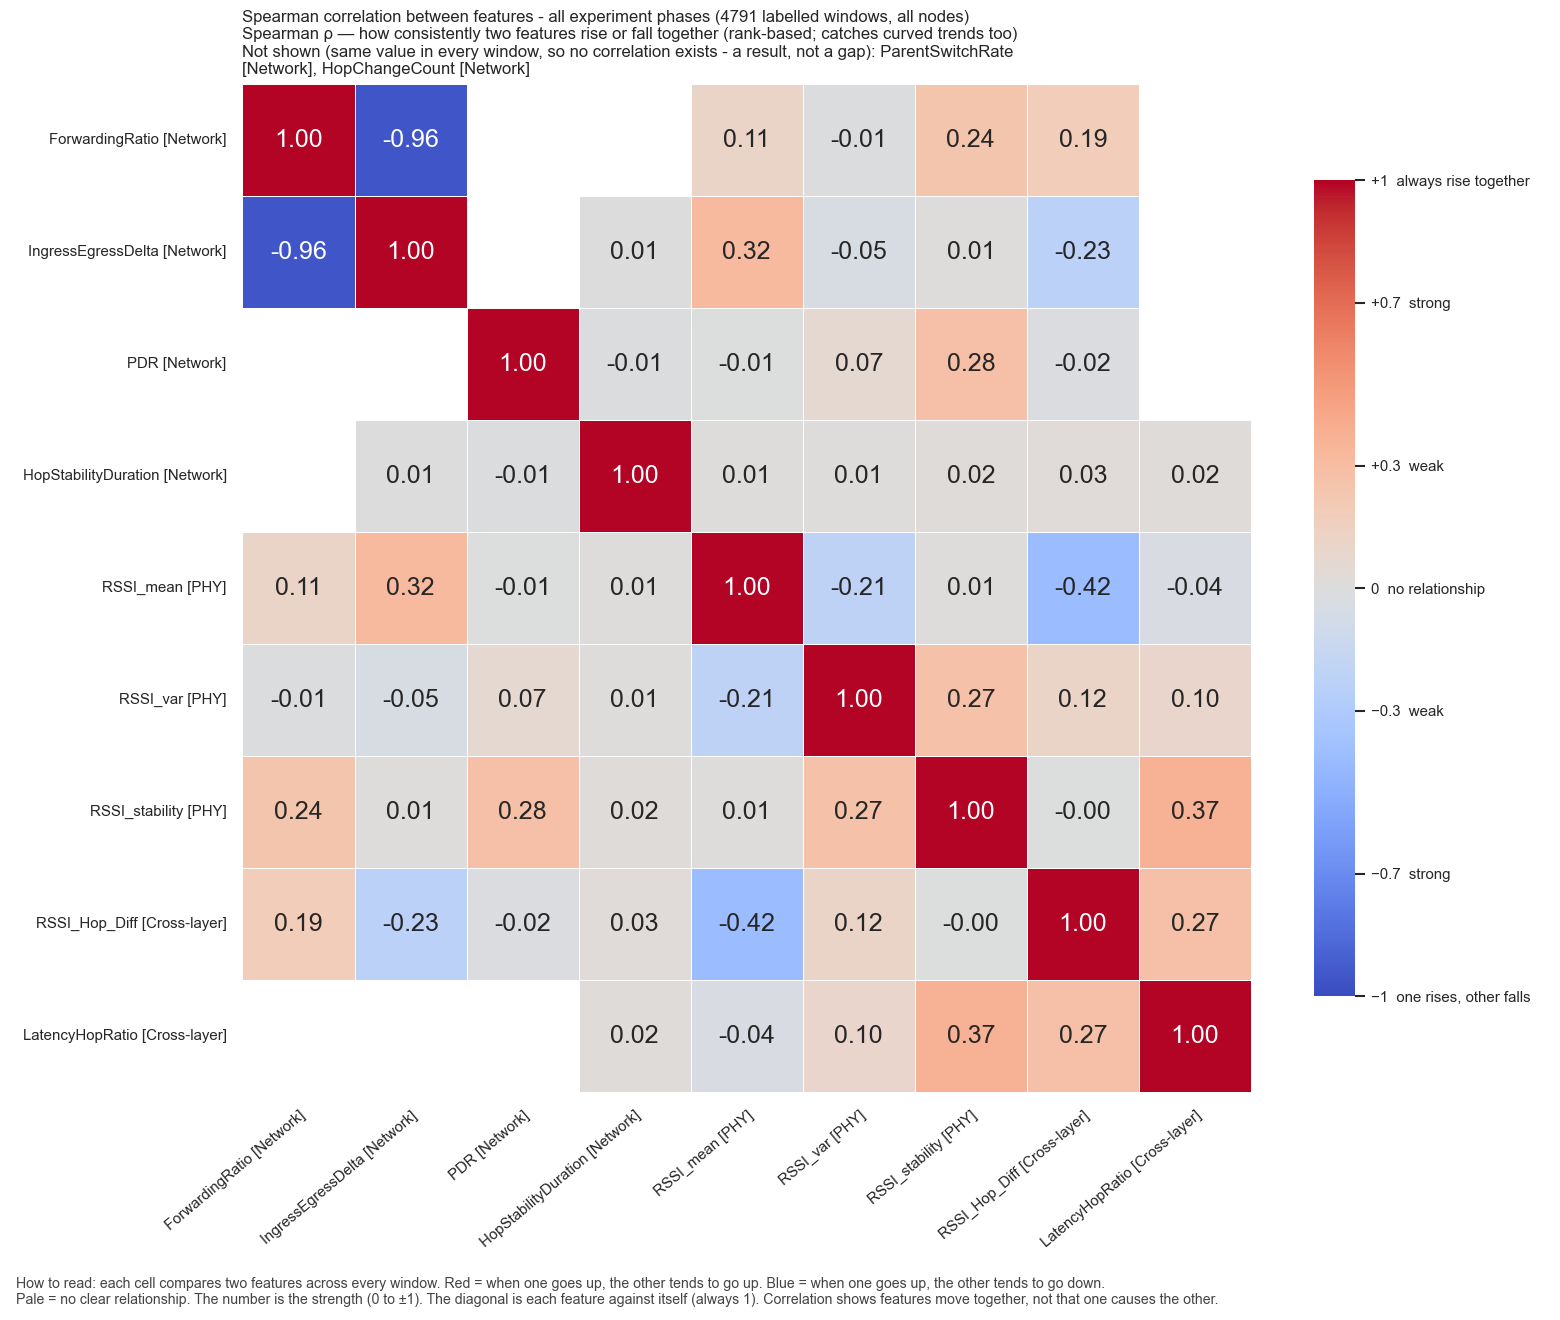

The table this chart was drawn from, first rows:
, ForwardingRatio, IngressEgressDelta, PDR, HopStabilityDuration, RSSI_mean, RSSI_var, RSSI_stability, RSSI_Hop_Diff, LatencyHopRatio
ForwardingRatio, 1.0, -0.9558, , , 0.1128, -0.01203, 0.243, 0.1852, 
IngressEgressDelta, -0.9558, 1.0, , 0.005072, 0.3183, -0.04539, 0.009478, -0.2334, 
PDR, , , 1.0, -0.01093, -0.005717, 0.0679, 0.2811, -0.01821, 
HopStabilityDuration, , 0.005072, -0.01093, 1.0, 0.008909, 0.008317, 0.01642, 0.02589, 0.01982
RSSI_mean, 0.1128, 0.3183, -0.005717, 0.008909, 1.0, -0.2122, 0.008163, -0.4155, -0.03591
RSSI_var, -0.01203, -0.04539, 0.0679, 0.008317, -0.2122, 1.0, 0.2701, 0.1153, 0.099
RSSI_stability, 0.243, 0.009478, 0.2811, 0.01642, 0.008163, 0.2701, 1.0, -0.004087, 0.3726
RSSI_Hop_Diff, 0.1852, -0.2334, -0.01821, 0.02589, -0.4155, 0.1153, -0.004087, 1.0, 0.2748
LatencyHopRatio, , , , 0.01982, -0.03591, 0.099, 0.3726, 0.2748, 1.0
